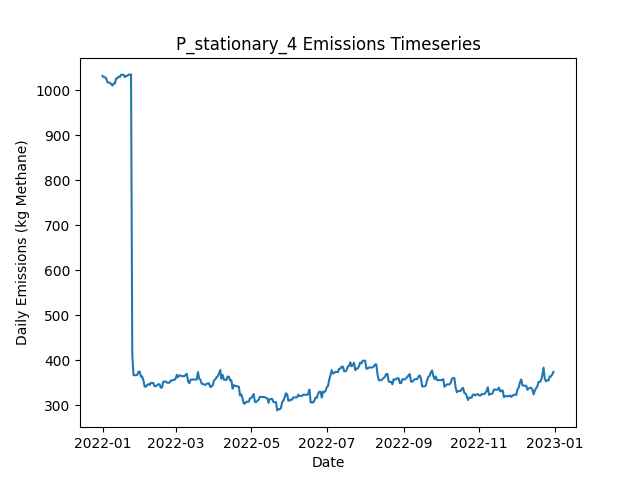

Data behind this chart, as committed beside it:
Date, Daily Emissions (Kg Methane), Daily Mitigable Emissions (Kg Methane), Daily Non-Mitigable Emissions (Kg Methan…, Daily Cost ($), Active Leaks, New Leaks, Leaks Repaired, Leaks Naturally Repaired, Leaks Tagged, Daily Repair Cost ($), Daily Natural Repair Cost ($), stationary Deployment Cost ($), stationary Sites flagged for Follow-Up, stationary Leaks tagged for repair, stationary Sites Visited, stationary Travel Time (Minutes), stationary Survey Time (Minutes), OGI_FU Deployment Cost ($), OGI_FU Sites flagged for Follow-Up, OGI_FU Leaks tagged for repair, OGI_FU Sites Visited, OGI_FU Travel Time (Minutes), OGI_FU Survey Time (Minutes)
2022-01-01, 1031, 697.4, 333.9, 6030, 358, 361, 0, 3, 0.00000, 0.00000, 600, 6030, 0, , 10, 0, 0, 0.00000, , 0, 0, 0, 0
2022-01-02, 1029, 703, 325.7, 30, 357, 2, 0, 2, 0.00000, 0.00000, 400, 30, 0, , 10, 0, 0, 0.00000, , 0, 0, 0, 0
2022-01-03, 1029, 703, 325.7, 30, 357, 0, 0, 0, 0.00000, 0.00000, 0.00000, 30, 0, , 10, 0, 0, 0.00000, , 0, 0, 0, 0
2022-01-04, 1026, 699.8, 325.7, 30, 358, 3, 0, 2, 0.00000, 0.00000, 400, 30, 0, , 10, 0, 0, 0.00000, , 0, 0, 0, 0
2022-01-05, 1017, 691.8, 325.5, 30, 357, 2, 0, 2, 0.00000, 0.00000, 400, 30, 0, , 10, 0, 0, 0.00000, , 0, 0, 0, 0
2022-01-06, 1016, 691.4, 325, 30, 354, 0, 0, 2, 0.00000, 0.00000, 400, 30, 0, , 10, 0, 0, 0.00000, , 0, 0, 0, 0
2022-01-07, 1016, 691.4, 325, 30, 354, 0, 0, 0, 0.00000, 0.00000, 0.00000, 30, 0, , 10, 0, 0, 0.00000, , 0, 0, 0, 0
2022-01-08, 1013, 685.8, 327.4, 30, 356, 3, 0, 1, 0.00000, 0.00000, 200, 30, 0, , 10, 0, 0, 0.00000, , 0, 0, 0, 0
2022-01-09, 1010, 683.1, 327, 30, 354, 0, 0, 1, 0.00000, 0.00000, 200, 30, 0, , 10, 0, 0, 0.00000, , 0, 0, 0, 0
2022-01-10, 1015, 687.6, 327, 3030, 355, 1, 0, 0, 204, 0.00000, 0.00000, 30, 10, , 10, 0, 0, 3000, , 204, 9, 360, 1080
2022-01-11, 1015, 687.6, 327, 530, 355, 0, 0, 0, 18, 0.00000, 0.00000, 30, 0, , 10, 0, 0, 500, , 18, 1, 30, 120
2022-01-12, 1026, 690.2, 335.9, 30, 357, 3, 0, 1, 0.00000, 0.00000, 200, 30, 0, , 10, 0, 0, 0.00000, , 0, 0, 0, 0
2022-01-13, 1026, 690.2, 335.9, 30, 357, 0, 0, 0, 0.00000, 0.00000, 0.00000, 30, 0, , 10, 0, 0, 0.00000, , 0, 0, 0, 0
2022-01-14, 1030, 691.8, 337.9, 30, 359, 2, 0, 0, 0.00000, 0.00000, 0.00000, 30, 0, , 10, 0, 0, 0.00000, , 0, 0, 0, 0
2022-01-15, 1029, 691.8, 337.4, 30, 358, 0, 0, 0, 0.00000, 0.00000, 0.00000, 30, 0, , 10, 0, 0, 0.00000, , 0, 0, 0, 0
2022-01-16, 1034, 696.3, 337.9, 30, 360, 2, 0, 0, 0.00000, 0.00000, 0.00000, 30, 0, , 10, 0, 0, 0.00000, , 0, 0, 0, 0
2022-01-17, 1034, 696.3, 337.7, 30, 359, 0, 0, 0, 0.00000, 0.00000, 0.00000, 30, 0, , 10, 0, 0, 0.00000, , 0, 0, 0, 0
2022-01-18, 1034, 696.3, 337.7, 30, 359, 0, 0, 0, 0.00000, 0.00000, 0.00000, 30, 0, , 10, 0, 0, 0.00000, , 0, 0, 0, 0
2022-01-19, 1029, 698.9, 329.8, 3030, 360, 3, 0, 0, 206, 0.00000, 0.00000, 30, 10, , 10, 0, 0, 3000, , 206, 9, 360, 1080
2022-01-20, 1031, 701.6, 329.8, 530, 361, 1, 0, 0, 20, 0.00000, 0.00000, 30, 0, , 10, 0, 0, 500, , 20, 1, 30, 120
2022-01-21, 1032, 701.9, 329.8, 30, 362, 1, 0, 0, 0.00000, 0.00000, 0.00000, 30, 0, , 10, 0, 0, 0.00000, , 0, 0, 0, 0
2022-01-22, 1034, 704.5, 329.8, 30, 363, 1, 0, 0, 0.00000, 0.00000, 0.00000, 30, 0, , 10, 0, 0, 0.00000, , 0, 0, 0, 0
2022-01-23, 1034, 704.5, 329.8, 30, 363, 0, 0, 0, 0.00000, 0.00000, 0.00000, 30, 0, , 10, 0, 0, 0.00000, , 0, 0, 0, 0
2022-01-24, 1035, 704.5, 330.3, 30, 364, 1, 0, 0, 0.00000, 0.00000, 0.00000, 30, 0, , 10, 0, 0, 0.00000, , 0, 0, 0, 0
2022-01-25, 411.9, 81.56, 330.3, 36230, 183, 1, 181, 1, 0.00000, 36200, 200, 30, 0, , 10, 0, 0, 0.00000, , 0, 0, 0, 0
2022-01-26, 366.5, 36.2, 330.3, 2830, 169, 0, 14, 0, 0.00000, 2800, 0.00000, 30, 0, , 10, 0, 0, 0.00000, , 0, 0, 0, 0
2022-01-27, 366.5, 36.2, 330.3, 30, 169, 0, 0, 0, 0.00000, 0.00000, 0.00000, 30, 0, , 10, 0, 0, 0.00000, , 0, 0, 0, 0
2022-01-28, 366.5, 36.2, 330.3, 3030, 169, 1, 0, 1, 40, 0.00000, 200, 30, 10, , 10, 0, 0, 3000, , 40, 9, 360, 1080
2022-01-29, 366.9, 36.65, 330.3, 530, 171, 2, 0, 0, 6, 0.00000, 0.00000, 30, 0, , 10, 0, 0, 500, , 6, 1, 30, 120
2022-01-30, 374.3, 42.01, 332.3, 30, 174, 3, 0, 0, 0.00000, 0.00000, 0.00000, 30, 0, , 10, 0, 0, 0.00000, , 0, 0, 0, 0
2022-01-31, 374.3, 42.01, 332.3, 30, 174, 0, 0, 0, 0.00000, 0.00000, 0.00000, 30, 0, , 10, 0, 0, 0.00000, , 0, 0, 0, 0
2022-02-01, 363.6, 41.56, 322, 30, 171, 0, 0, 1, 0.00000, 0.00000, 200, 30, 0, , 10, 0, 0, 0.00000, , 0, 0, 0, 0
2022-02-02, 363.6, 41.56, 322, 30, 171, 0, 0, 0, 0.00000, 0.00000, 0.00000, 30, 0, , 10, 0, 0, 0.00000, , 0, 0, 0, 0
2022-02-03, 354.9, 32.85, 322, 630, 168, 0, 3, 0, 0.00000, 600, 0.00000, 30, 0, , 10, 0, 0, 0.00000, , 0, 0, 0, 0
2022-02-04, 341.2, 27.48, 313.8, 430, 165, 0, 2, 0, 0.00000, 400, 0.00000, 30, 0, , 10, 0, 0, 0.00000, , 0, 0, 0, 0
2022-02-05, 341, 27.26, 313.8, 30, 164, 0, 0, 1, 0.00000, 0.00000, 200, 30, 0, , 10, 0, 0, 0.00000, , 0, 0, 0, 0
2022-02-06, 344.6, 30.17, 314.4, 3030, 167, 3, 0, 0, 40, 0.00000, 0.00000, 30, 10, , 10, 0, 0, 3000, , 40, 9, 360, 1080
2022-02-07, 346.6, 30.17, 316.4, 530, 168, 1, 0, 0, 5, 0.00000, 0.00000, 30, 0, , 10, 0, 0, 500, , 5, 1, 30, 120
2022-02-08, 344.8, 30.39, 314.4, 30, 168, 1, 0, 0, 0.00000, 0.00000, 0.00000, 30, 0, , 10, 0, 0, 0.00000, , 0, 0, 0, 0
2022-02-09, 349.3, 34.86, 314.4, 30, 169, 1, 0, 0, 0.00000, 0.00000, 0.00000, 30, 0, , 10, 0, 0, 0.00000, , 0, 0, 0, 0
2022-02-10, 349.3, 34.86, 314.4, 30, 169, 0, 0, 0, 0.00000, 0.00000, 0.00000, 30, 0, , 10, 0, 0, 0.00000, , 0, 0, 0, 0
2022-02-11, 349.3, 34.86, 314.4, 30, 169, 0, 0, 0, 0.00000, 0.00000, 0.00000, 30, 0, , 10, 0, 0, 0.00000, , 0, 0, 0, 0
2022-02-12, 342, 29.5, 312.5, 430, 166, 0, 2, 0, 0.00000, 400, 0.00000, 30, 0, , 10, 0, 0, 0.00000, , 0, 0, 0, 0
2022-02-13, 342.2, 29.5, 312.7, 30, 167, 1, 0, 0, 0.00000, 0.00000, 0.00000, 30, 0, , 10, 0, 0, 0.00000, , 0, 0, 0, 0
2022-02-14, 344.1, 29.5, 314.7, 30, 168, 1, 0, 0, 0.00000, 0.00000, 0.00000, 30, 0, , 10, 0, 0, 0.00000, , 0, 0, 0, 0
2022-02-15, 346.3, 37.99, 308.4, 3030, 170, 3, 0, 0, 39, 0.00000, 0.00000, 30, 10, , 10, 0, 0, 3000, , 39, 9, 360, 1080
2022-02-16, 346.3, 37.99, 308.4, 530, 170, 0, 0, 0, 6, 0.00000, 0.00000, 30, 0, , 10, 0, 0, 500, , 6, 1, 30, 120
2022-02-17, 339, 39.55, 299.4, 30, 170, 1, 0, 0, 0.00000, 0.00000, 0.00000, 30, 0, , 10, 0, 0, 0.00000, , 0, 0, 0, 0
2022-02-18, 339, 39.55, 299.4, 30, 170, 0, 0, 0, 0.00000, 0.00000, 0.00000, 30, 0, , 10, 0, 0, 0.00000, , 0, 0, 0, 0
2022-02-19, 352.2, 53.4, 298.8, 30, 175, 6, 0, 0, 0.00000, 0.00000, 0.00000, 30, 0, , 10, 0, 0, 0.00000, , 0, 0, 0, 0
2022-02-20, 352.2, 53.4, 298.8, 30, 175, 0, 0, 0, 0.00000, 0.00000, 0.00000, 30, 0, , 10, 0, 0, 0.00000, , 0, 0, 0, 0
2022-02-21, 352.8, 54.07, 298.8, 430, 174, 1, 2, 0, 0.00000, 400, 0.00000, 30, 0, , 10, 0, 0, 0.00000, , 0, 0, 0, 0
2022-02-22, 349.9, 51.17, 298.8, 230, 172, 0, 1, 1, 0.00000, 200, 200, 30, 0, , 10, 0, 0, 0.00000, , 0, 0, 0, 0
2022-02-23, 349.7, 50.95, 298.8, 30, 171, 0, 0, 1, 0.00000, 0.00000, 200, 30, 0, , 10, 0, 0, 0.00000, , 0, 0, 0, 0
2022-02-24, 349.7, 50.95, 298.8, 3030, 171, 0, 0, 0, 41, 0.00000, 0.00000, 30, 10, , 10, 0, 0, 3000, , 41, 9, 360, 1080
2022-02-25, 354.4, 53.63, 300.7, 530, 173, 2, 0, 0, 6, 0.00000, 0.00000, 30, 0, , 10, 0, 0, 500, , 6, 1, 30, 120
2022-02-26, 354.4, 53.63, 300.7, 30, 173, 0, 0, 0, 0.00000, 0.00000, 0.00000, 30, 0, , 10, 0, 0, 0.00000, , 0, 0, 0, 0
2022-02-27, 356.1, 53.63, 302.5, 30, 173, 1, 0, 0, 0.00000, 0.00000, 0.00000, 30, 0, , 10, 0, 0, 0.00000, , 0, 0, 0, 0
2022-02-28, 356.1, 53.63, 302.5, 30, 173, 0, 0, 0, 0.00000, 0.00000, 0.00000, 30, 0, , 10, 0, 0, 0.00000, , 0, 0, 0, 0
2022-03-01, 358.8, 56.31, 302.5, 30, 174, 1, 0, 0, 0.00000, 0.00000, 0.00000, 30, 0, , 10, 0, 0, 0.00000, , 0, 0, 0, 0
... 305 more rows
